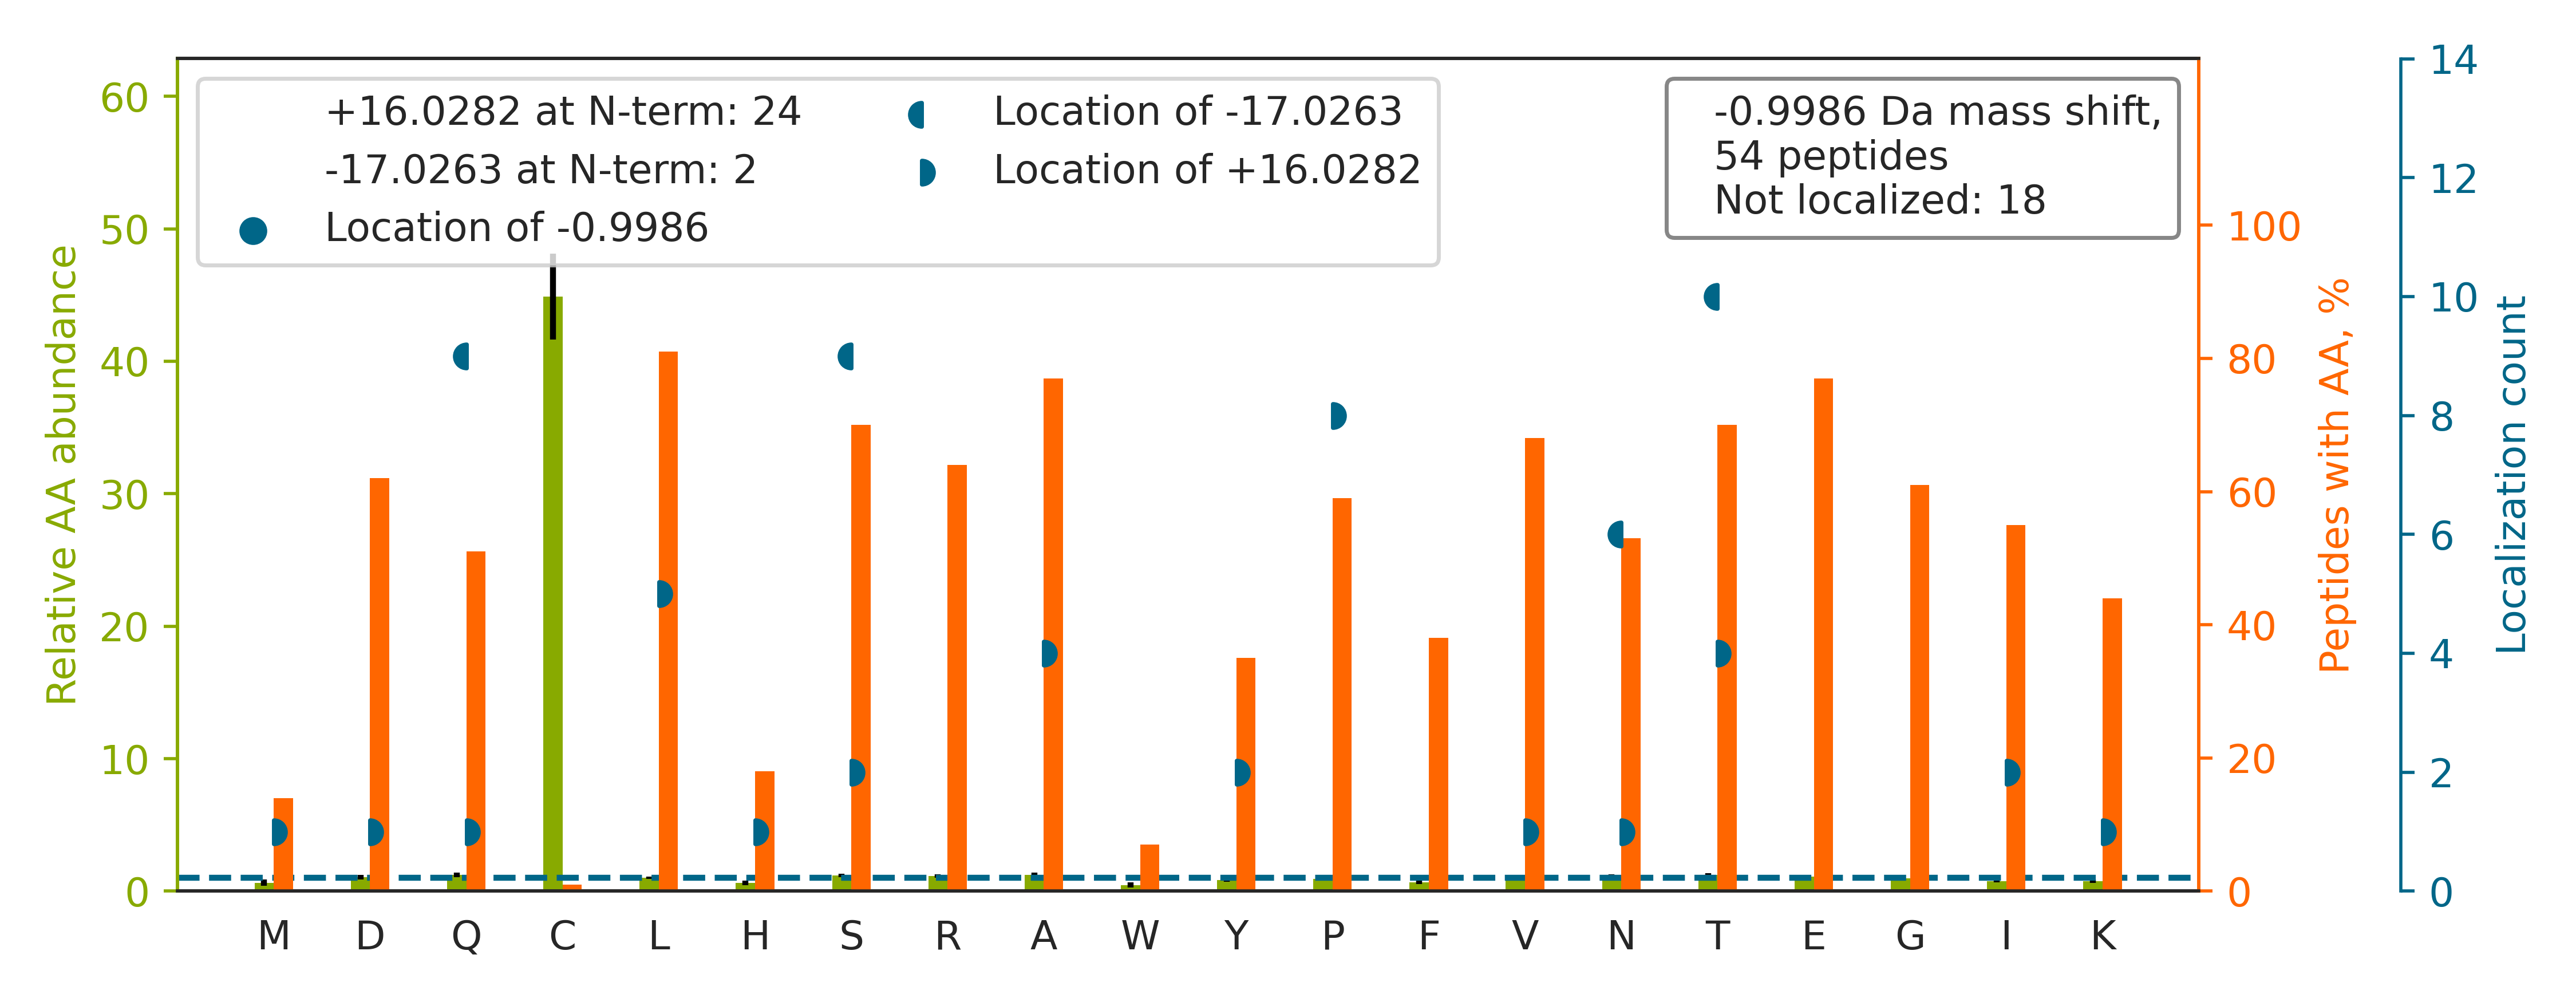

Values plotted in this chart, from the file beside it:
top isoform	localization score	spectrum
A[+16]Q[-17]AELENVSGALNEAESK	1	QEXI22204.23002.23002.2
T[+16]S[-17]MTEEYRVPDGMVGLIIGR	0.9334	QEXI22204.40097.40097.3
QESTVSFNPYEPELAPWAADKGPQR		QEXI22204.35351.35351.3
GAHGIIVVYDVTDQESFNNVK		QEXI22204.30429.30429.3
Y[+16]VQ[-17]LPADEVDTQLLQDAAR	1	QEXI22204.39034.39034.2
L[+16]VQ[-17]AAQMLQSDPYSVPAR	0.8419	QEXI22204.30701.30701.2
A[+16]DLLLS[-17]TQPGREEGSPLELER	0.9096	QEXI22204.30821.30821.3
N[-17]P[+16]EILAIAPVLLDALTDPSR	0.7203	QEXI22204.60483.60483.3
APVP[+16]T[-17]GEVYFADSFDR	0.5925	QEXI22204.34344.34344.2
H[+16]DADGQ[-17]ATLLNLLLR	0.8828	QEXI22204.41800.41800.3
QTTVSNSQQAYQEAFEISKK		QEXI22204.27517.27517.3
KEDLVFIFWAP[+16]ES[-17]APLK	0.1834	QEXI22204.46027.46027.3
V[+16]DN[-17]IQAGELTEGIWR	0.09632	QEXI22204.34321.34321.2
VGVEVP[+16]DVN[-17]IEGPEGK	0.8807	QEXI22204.30018.30018.2
VKGGGHVAQIYAIR		QEXI22204.6066.6066.3
I[+16]LGADT[-17]SVDLEETGR	0.9898	QEXI22204.25075.25075.2
Q[+16]T[-17]IDNSQGAYQEAFDISKK	0.7018	QEXI22204.29627.29627.3
QQVAPTDDETGKELVLALYDYQEK		QEXI22204.47226.47226.3
Q[-17]EDK[+16]DDLDVTELTNEDLLDQLVK	0.9331	QEXI22204.53581.53581.3
QIPVLQTNNGPSLTGLTTIAAHLVK		QEXI22204.56711.56711.3
T[+16]LQ[-17]ALEFHTVPFQLLAR	0.9851	QEXI22204.42431.42431.3
I[+16]ALVS[-17]EADSESR	1.0	QEXI22204.13486.13486.2
HPDVEVDGFSELR		QEXI22204.21532.21532.2
T[+16]T[-17]NVLGAVNKPLSSAGK	0.9024	QEXI22204.14971.14971.2
EGYNNPPISGENLIGLSR		QEXI22204.33464.33464.2
A[+16]FLT[-17]LAEDILR	1.0	QEXI22204.44128.44128.2
YLSFTPPEKDGFPSGTPALNAK		QEXI22204.31523.31523.3
AHSSMVGVNLPHK		QEXI22204.9833.9833.2
T[+16]EAEIAHIALET[-17]LEGHQR	1.0	QEXI22204.30416.30416.3
HYEDGYP[+16]GGS[-17]DNYGSLSR	0.1756	QEXI22204.12885.12885.2
L[+16]IGLS[-17]ATLPNYEDVATFLR	0.6777	QEXI22204.52644.52644.3
GQ[-17]LVP[+16]LETVLDMLR	0.462	QEXI22204.55786.55786.3
ISQSNYIPTQQDVLR		QEXI22204.24283.24283.2
FAEAFEAIPR		QEXI22204.26557.26557.2
SQVFSTAADGQTQVEIK		QEXI22204.21025.21025.3
L[+16]AQ[-17]AEEQLEQETR	1	QEXI22204.12169.12169.2
DVDEAYM[+16]N[-17]KVELESR	0.1707	QEXI22204.21208.21208.3
N[+16]LAT[-17]TVTEEILEK	0.9218	QEXI22204.34944.34944.2
LTFSGLLNALDGVASTEAR		QEXI22204.51235.51235.2
S[+16]T[-17]FSFSMTKPSEKESEQPAK	0.992	QEXI22204.12243.12243.3
HAASTVQILGAEK		QEXI22204.8256.8256.3
ADDLLPLGDQTQDGDFGSR		QEXI22204.34616.34616.2
KYLLGVQPAWGSAEAVDIDR		QEXI22204.33622.33622.3
AVAS[-17]LNTP[+16]FIPANPNMSPLESIK	0.8215	QEXI22204.45249.45249.3
L[+16]T[-17]ADLSAETLQAR	1	QEXI22204.21988.21988.2
AANNGALPPDLSYIVR		QEXI22204.34527.34527.2
S[+16]N[-17]KQNLFLGSLTSR	0.8783	QEXI22204.18647.18647.2
Y[+16]LIAN[-17]ATNPESK	0.9812	QEXI22204.13130.13130.2
VDP[+16]LFT[-17]ELLNGIR	0.9038	QEXI22204.50091.50091.2
L[+16]VS[-17]PGSANETSSILVESVTR	0.233	QEXI22204.32557.32557.2
D[+16]S[-17]TLIMQLLR	0.878	QEXI22204.44349.44349.2
VFLENVIR		QEXI22204.38804.38804.2
A[+16]SAFALQ[-17]EQPVVNAVIDDTTK	0.7598	QEXI22204.40440.40440.3
AAAAGGGSCPGPGSARGR		QEXI22204.14214.14214.2
